Run: headless pygame with SDL's dummy video driver; simulated clock (each Clock.tick advances the game by its frame time, no real sleeping); random seed 0; keys injected as events and as key.get_pressed() state; mouse plan: one left click at the window centre at the start of phase 2, then a move to the lower-right quarter at the start of phase 3.
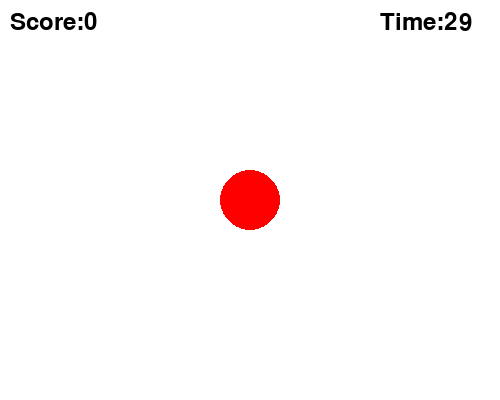
Frame 1 of 4 · flips 1–60 · no input
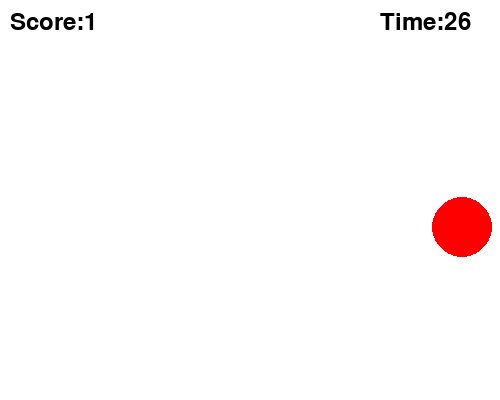
Frame 2 of 4 · flips 61–180 · clicked the window centre · tapped SPACE, RETURN · held RIGHT (→), D
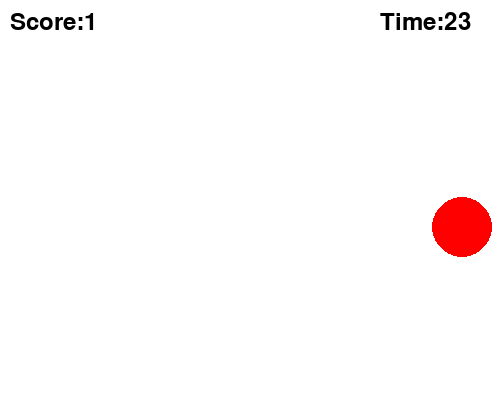
Frame 3 of 4 · flips 181–300 · moved the mouse to the lower-right quarter · held DOWN (↓), S
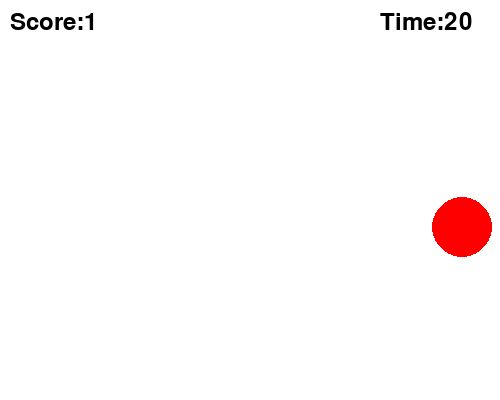
Frame 4 of 4 · flips 301–420 · held LEFT (←), A, UP (↑), W

The pygame program that drew these frames:

import pygame, random, sys
pygame.init()

# Setup
W, H = 500, 400
screen = pygame.display.set_mode((W,H))
clock = pygame.time.Clock()
font = pygame.font.SysFont(None, 36)

# Game state
score, time_left = 0, 30   # seconds
circle = [W//2, H//2, 30]  # x,y,radius

while True:
    screen.fill((255,255,255))
    for e in pygame.event.get():
        if e.type == pygame.QUIT: pygame.quit(); sys.exit()
        if e.type == pygame.MOUSEBUTTONDOWN:
            x,y = e.pos
            if (x-circle[0])**2 + (y-circle[1])**2 < circle[2]**2:
                score+=1
                circle = [random.randint(30,W-30), random.randint(30,H-30), 30]

    # Draw circle
    pygame.draw.circle(screen,(255,0,0),(circle[0],circle[1]),circle[2])
    # Draw score + timer
    screen.blit(font.render(f"Score:{score}",1,(0,0,0)),(10,10))
    screen.blit(font.render(f"Time:{time_left}",1,(0,0,0)),(W-120,10))

    pygame.display.flip()
    clock.tick(60)

    # Countdown
    if pygame.time.get_ticks() % 1000 < 20: time_left -= 1
    if time_left <= 0:
        screen.fill((255,255,255))
        screen.blit(font.render(f"Final Score: {score}",1,(0,0,0)),(W//2-100,H//2))
        pygame.display.flip()
        pygame.time.wait(2000)
        break
